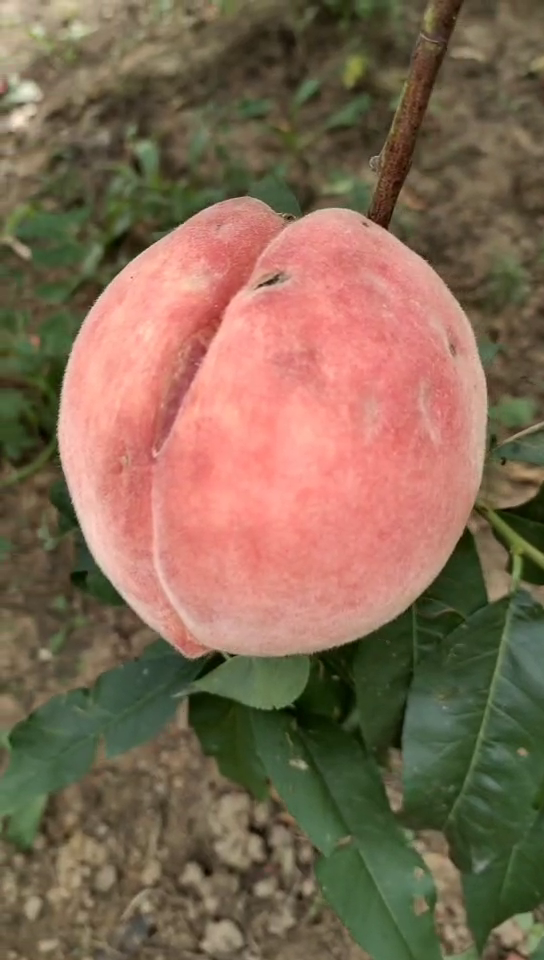
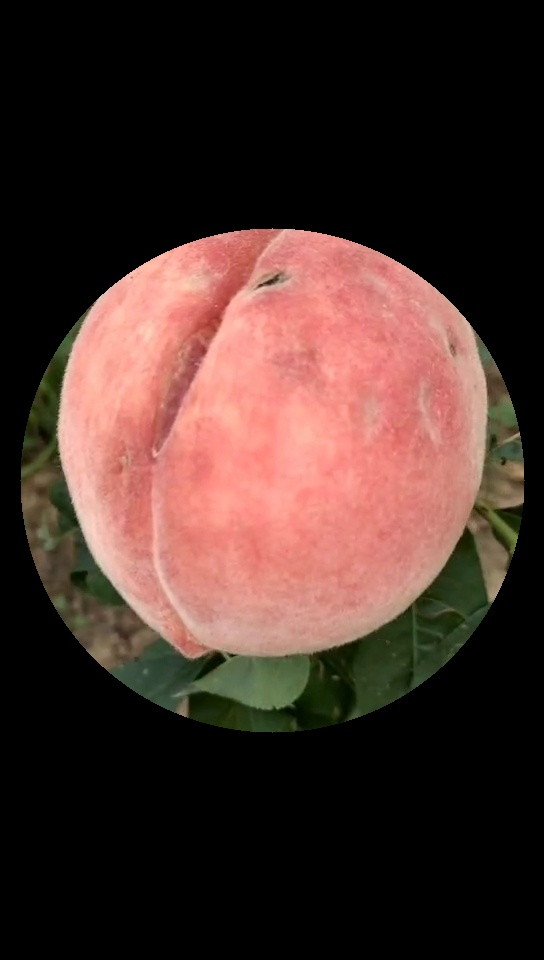
Input picture: before.png (544x960), committed beside the script.
Output picture: after.jpg (544x960), as committed by the script's author.
Transform script: Using.py (Python; library hint: OpenCV): line 94 names the input picture, line 98 names the output picture.
###带接口整合RGB成熟度判断
##input1:图片地址 94行
##input2:一个数字 95行 桃子种类 0为八五 1为九零
##output:成熟度 120行 1成熟 2较成熟 3未成熟

from webbrowser import get
import numpy
import operator
import sys,os
import cv2
import math

def oneFtwo(pre_pic):
    '''
    以中心为基准二分之一圆蒙版
    pre_pic:原始图片
    re_pic:预设好的二分圆蒙版
    '''
    size = pre_pic.shape
    w = size[1]
    h = size[0]
    w2 = round(w/2)
    h2 = round(h/2)
    #获得中心蒙版
    zimg = numpy.zeros((h, w, 1), numpy.uint8)
    re_pic = cv2.circle(zimg, (w2,h2), min(h2,w2)-20, 255,-1)
    return re_pic

#读取文本数据#
def creatMatrix(filename):
    theFile = open(filename)
    arrayLine = theFile.readlines()
    arrayLen = len(arrayLine)
    returnMat = numpy.zeros((arrayLen,3))#生成N*3矩阵
    index = 0
    classVector = []
    for line in arrayLine:#构建数据坐标及其对应标签
        line = line.strip()
        listFromLine = line.split('\t')
        returnMat[index,:] = listFromLine[0:3]#三维数据
        classVector.append(int(listFromLine[-1]))#标签(数字对应)
        index += 1
    return returnMat,classVector

#数值归一化#
def numNorm(oldData):
    minValue = oldData.min(0)
    maxValue = oldData.max(0)
    ranges = maxValue - minValue
    normDate = numpy.zeros(numpy.shape(oldData))
    m = oldData.shape[0]
    normDate = oldData - numpy.tile(minValue,(m,1))
    normDate = normDate/numpy.tile(ranges,(m,1))
    return normDate, minValue, maxValue
    
#kNN算法#
def classifyk(inX,dataSet,labels,k):
    '''
    inX：用来分类的测试集
    dataSet：用来训练的数据集
    labels：用来训练的数据集的标签
    k：k近邻的k值
    '''
    dataSetSize = dataSet.shape[0]
    diffMat = numpy.tile(inX,(dataSetSize,1)) - dataSet
    sqDiffMat = diffMat**2
    sqDistances = sqDiffMat.sum(axis = 1)
    distances = sqDistances**0.5
    sortedDistIndicies = distances.argsort()
    classCount = {}
    for i in range(k):#选择距离最小的k个点
        voteIlabe = labels[sortedDistIndicies[i]]
        classCount[voteIlabe] = classCount.get(voteIlabe,0) + 1
    sortedClassCount = sorted(classCount.items(),key=operator.itemgetter(1),reverse=True)#排序
    return sortedClassCount[0][0]

#单位猜测
def dataGuess(filename, dataInf):
    '''
    filename:数据集地址
    dataInf:待猜测数据[B,G,R]
    '''
    [returnMat,classVector] = creatMatrix(filename)#建立数据集
    returnMat = numNorm(returnMat)
    normMat = returnMat[0]
    #数值归一化
    minNum = returnMat[1]
    maxNum = returnMat[2]
    testMat = (dataInf-minNum)/(maxNum-minNum)
    classifierResult = classifyk(testMat,normMat,classVector,3)
    return(classifierResult)

#文件位置定义区
filePath = '../Pic/before.png' #输入接口：图片地址
pattern = 0 #输入接口：桃子类型
data90Path = "../Data/90data.txt" #存放90桃子数据的地址
data85Path = "../Data/85data.txt" #存放85桃子数据的地址
outPath = '../Pic/after.jpg' #输出裁剪后图片 调试用

#处理区
image = cv2.imread(filePath)
matPic = oneFtwo(image) #中心裁剪
outImg = cv2.bitwise_and(image,image,mask=matPic) #按位与(带蒙版)
#cv2.imwrite(outPath, outImg) #调试用 使用时请注释掉
mean1 = cv2.mean(outImg,matPic) #得出平均RGB值
mean2 = [0,0,0]
mean2[0] = round(mean1[0])
mean2[1] = round(mean1[1])
mean2[2] = round(mean1[2])
#print(mean2) #平均BGR

#猜测区
if pattern == 1:
    dataPath = data90Path
else:
    dataPath = data85Path
outPut = dataGuess(dataPath, mean2)

#输出接口
print(outPut)